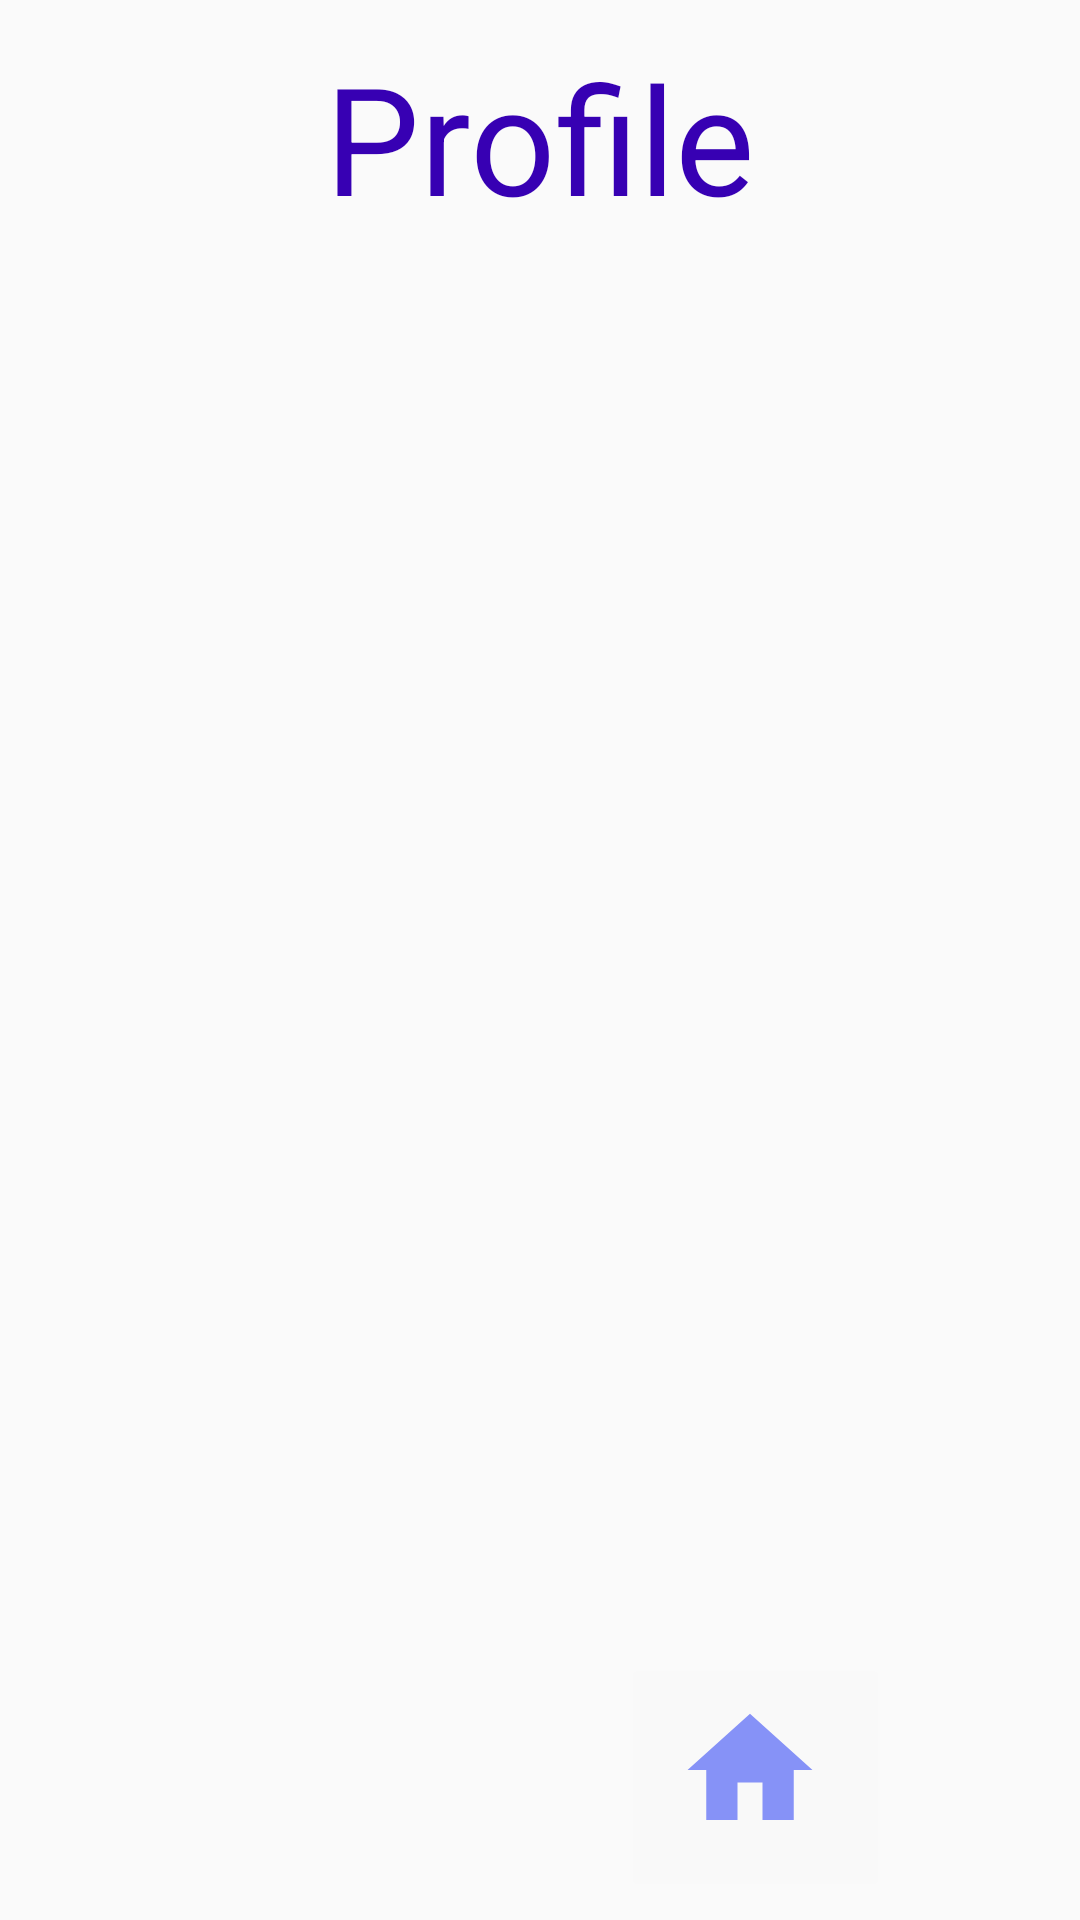

Write the Android layout XML for this screen, with the resource values it uses.
<!-- AndroidManifest.xml: application theme Theme.BoredGames -->
<!-- res/layout/activity_profile.xml -->
<?xml version="1.0" encoding="utf-8"?>
<androidx.constraintlayout.widget.ConstraintLayout
    xmlns:android="http://schemas.android.com/apk/res/android"
    xmlns:tools="http://schemas.android.com/tools"
    xmlns:app="http://schemas.android.com/apk/res-auto"
    android:layout_width="match_parent"
    android:layout_height="match_parent"
    tools:context=".Profile">


  <TextView
      android:id="@+id/textView2"
      android:layout_width="wrap_content"
      android:layout_height="wrap_content"
      android:layout_marginBottom="550dp"
      android:text="Profile"
      android:textColor="@color/purple_700"
      android:textSize="50sp"
      app:layout_constraintBottom_toBottomOf="parent"
      app:layout_constraintEnd_toEndOf="parent"
      app:layout_constraintStart_toStartOf="parent"
      app:layout_constraintTop_toTopOf="parent"
      app:layout_constraintVertical_bias="0.533" />


  <Button
      android:id="@+id/HomeButton"
      android:layout_width="83dp"
      android:layout_height="72dp"
      android:layout_marginStart="210dp"
      android:layout_marginBottom="14dp"
      android:background="#0AFFFFFF"
      android:drawableStart="@drawable/baseline_home_24"
      android:drawablePadding="8dp"
      android:padding="15dp"
      app:layout_constraintBottom_toBottomOf="parent"
      app:layout_constraintStart_toStartOf="parent"/>
  </androidx.constraintlayout.widget.ConstraintLayout>
<!-- resources referenced by this layout -->
<resources>
  <color name="purple_700">#FF3700B3</color>
  <!-- drawable baseline_home_24 (drawable) -->
  <vector android:height="50dp" android:tint="#8692F7"
      android:viewportHeight="24" android:viewportWidth="24"
      android:width="50dp" xmlns:android="http://schemas.android.com/apk/res/android">
      <path android:fillColor="@android:color/white" android:pathData="M10,20v-6h4v6h5v-8h3L12,3 2,12h3v8z"/>
  </vector>
  <style name="Theme.BoredGames" parent="Theme.AppCompat.Light.DarkActionBar" />
</resources>
